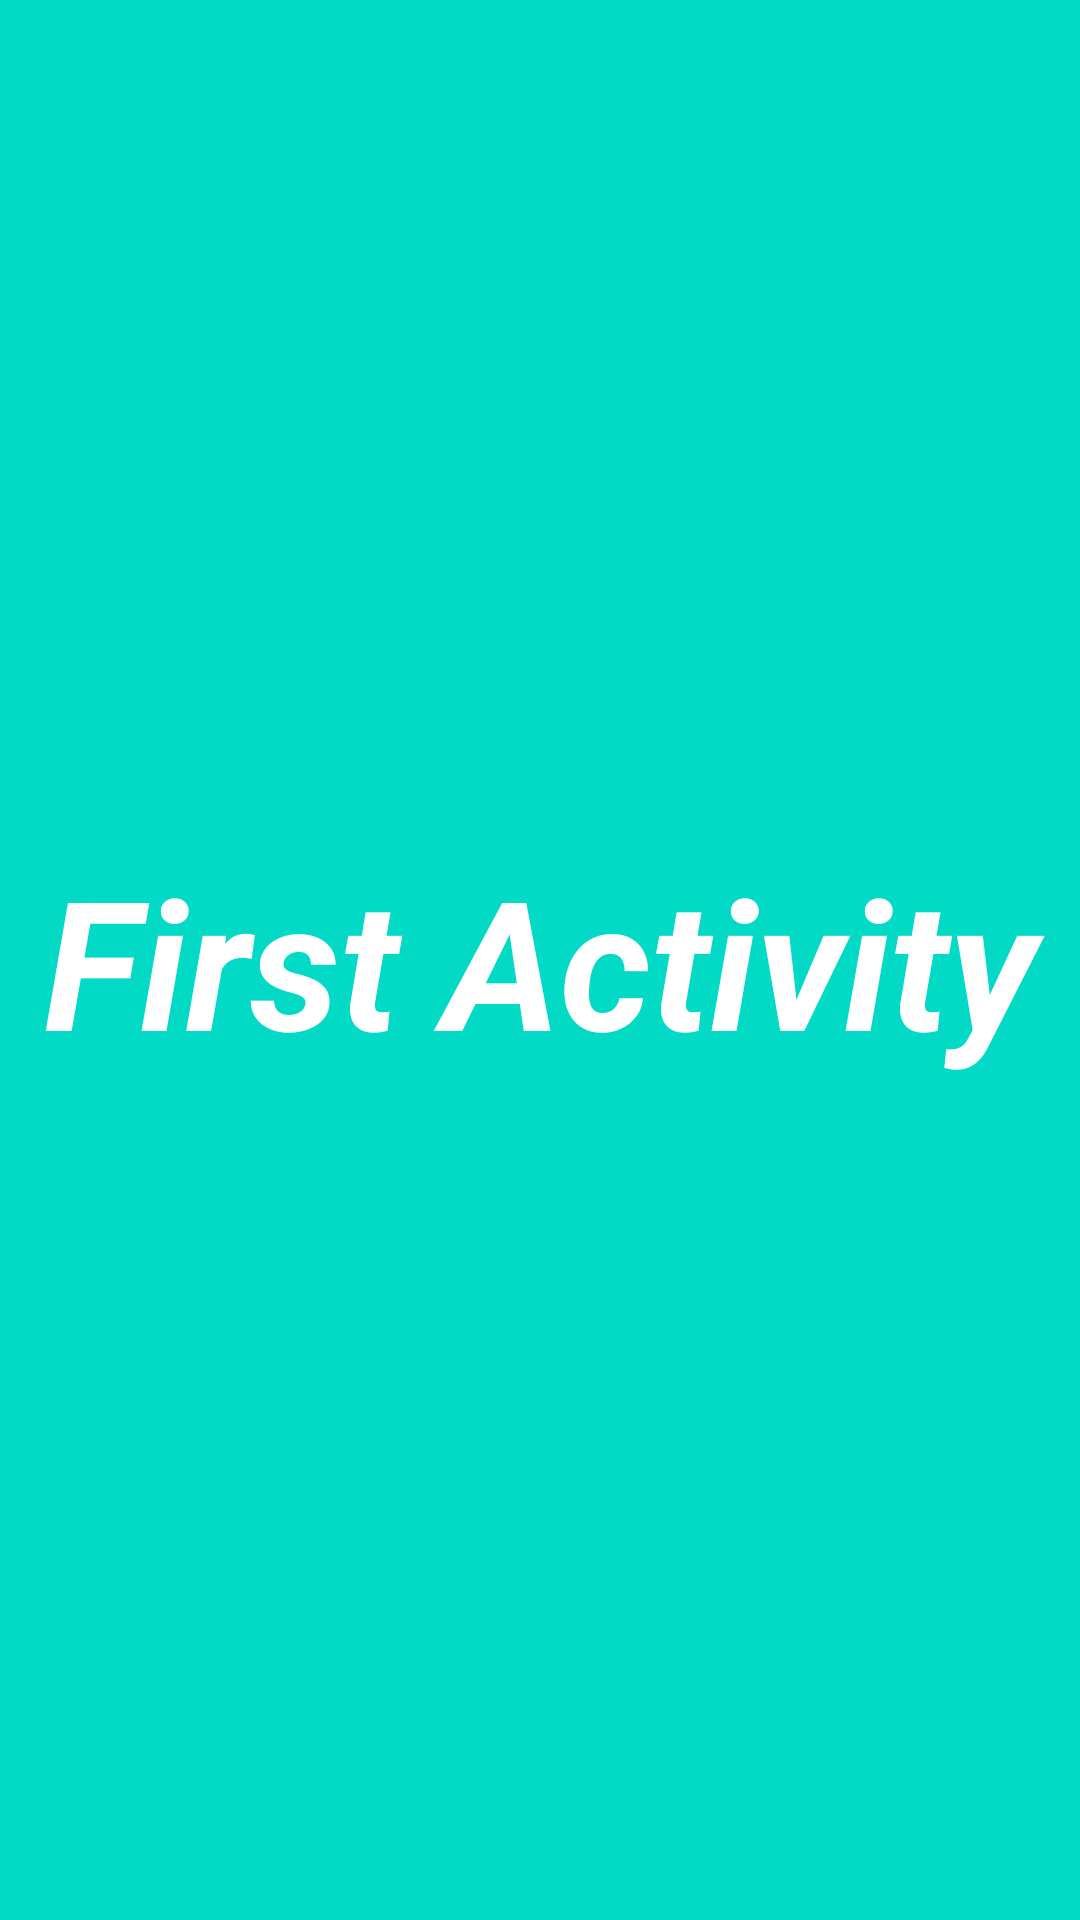

Android layout source for this screen:
<!-- AndroidManifest.xml: application theme Theme.AndroidLifeCycle -->
<!-- res/layout/activity_main.xml -->
<?xml version="1.0" encoding="utf-8"?>
<androidx.constraintlayout.widget.ConstraintLayout xmlns:android="http://schemas.android.com/apk/res/android"
    xmlns:app="http://schemas.android.com/apk/res-auto"
    xmlns:tools="http://schemas.android.com/tools"
    android:layout_width="match_parent"
    android:layout_height="match_parent"
    android:background="@color/teal_200"
    tools:context=".MainActivity">

    <TextView
        android:onClick="first"
        android:id="@+id/textView"
        android:layout_width="match_parent"
        android:layout_height="match_parent"
        android:text="@string/first_activity"
        android:textStyle="bold|italic"
        android:gravity="center"
        android:textSize="60sp"
        android:textColor="@color/white"
        app:layout_constraintBottom_toBottomOf="parent"
        app:layout_constraintEnd_toEndOf="parent"
        app:layout_constraintStart_toStartOf="parent"
        app:layout_constraintTop_toTopOf="parent" />

</androidx.constraintlayout.widget.ConstraintLayout>
<!-- resources referenced by this layout -->
<resources>
  <string name="first_activity">First Activity</string>
  <style name="Theme.AndroidLifeCycle" parent="Theme.MaterialComponents.DayNight.DarkActionBar">
          
          <item name="colorPrimary">@color/purple_500</item>
          <item name="colorPrimaryVariant">@color/purple_700</item>
          <item name="colorOnPrimary">@color/white</item>
          
          <item name="colorSecondary">@color/teal_200</item>
          <item name="colorSecondaryVariant">@color/teal_700</item>
          <item name="colorOnSecondary">@color/black</item>
          
          <item name="android:statusBarColor" tools:targetApi="l">?attr/colorPrimaryVariant</item>
          
      </style>
  <!-- not gathered from this repository: default colours our renderer supplied (Android Studio template values) -->
  <color name="purple_500">#FF6200EE</color>
  <color name="purple_700">#FF3700B3</color>
  <color name="teal_200">#FF03DAC5</color>
  <color name="teal_700">#FF018786</color>
  <color name="black">#FF000000</color>
  <color name="white">#FFFFFFFF</color>
</resources>
